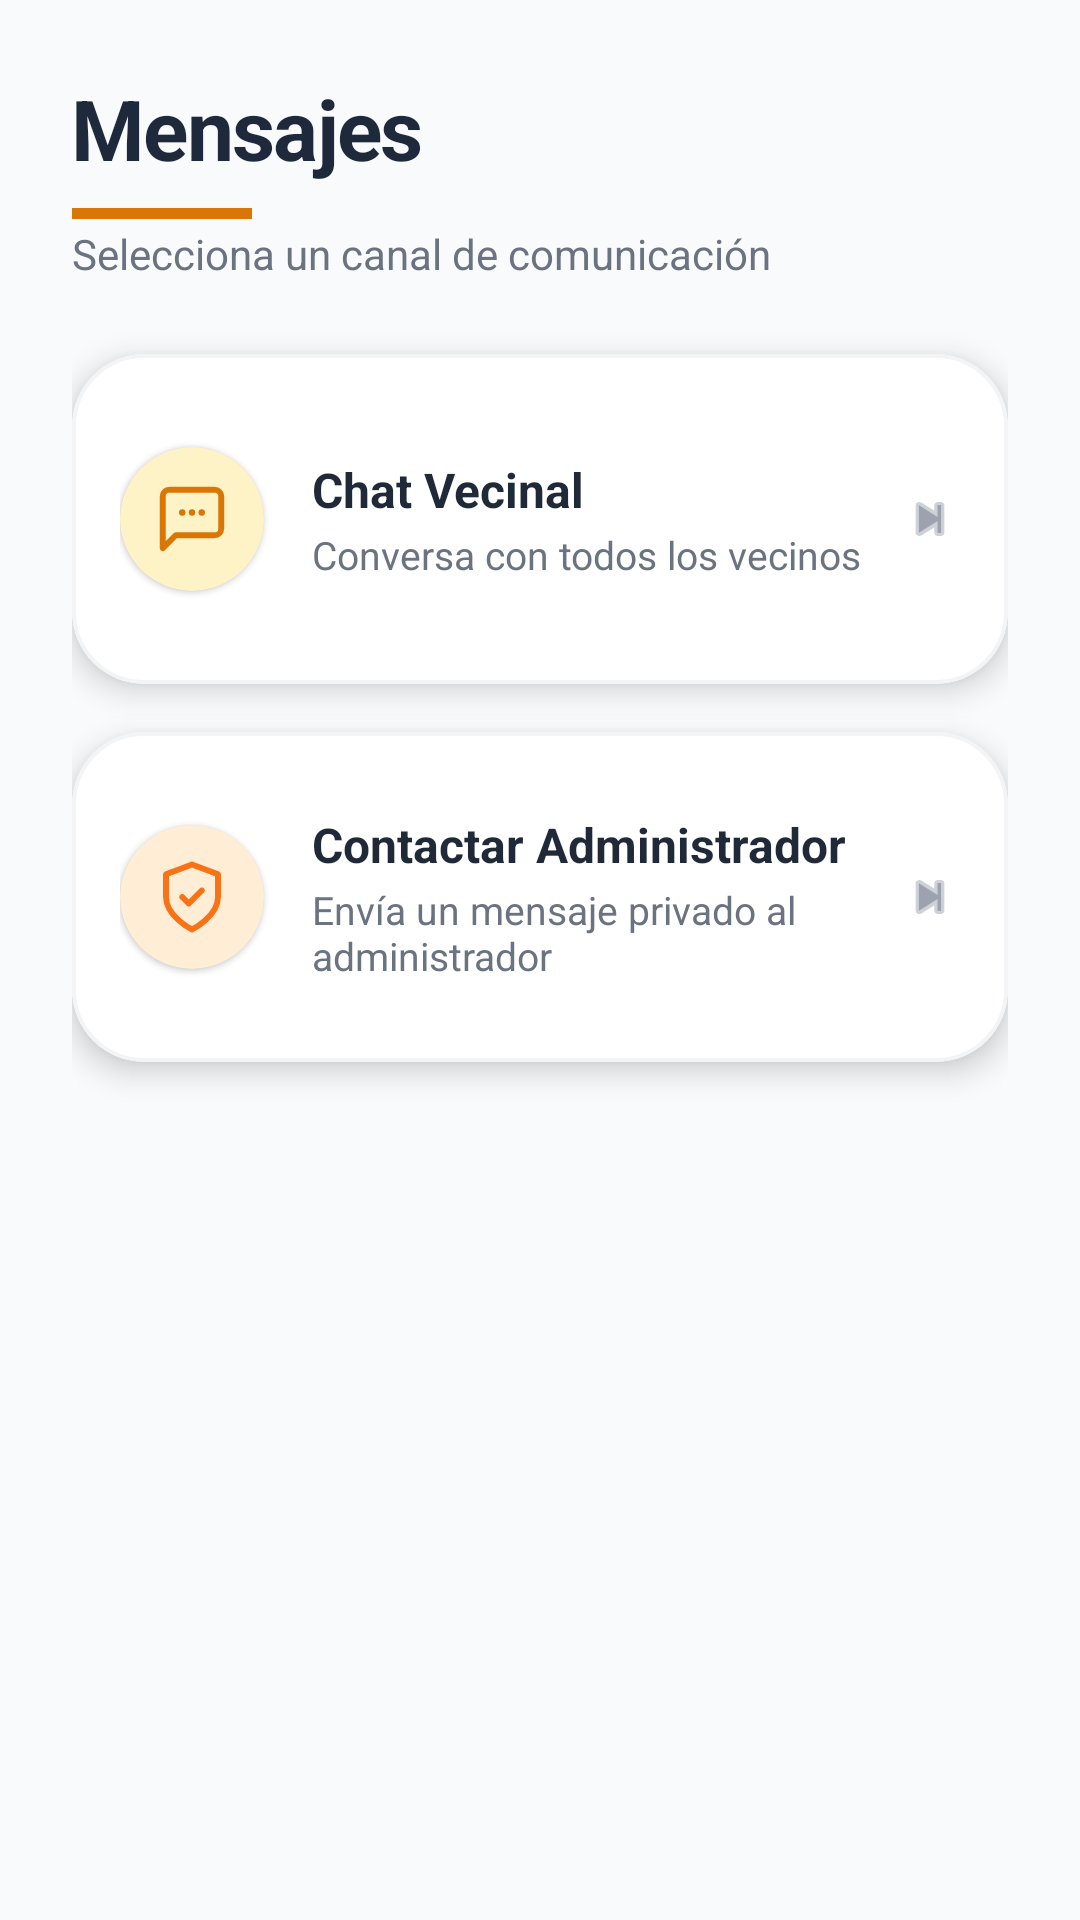

The Android layout XML behind this screen, and the referenced resources:
<!-- AndroidManifest.xml: application theme Theme.VecinoAlerta -->
<!-- res/layout/fragment_chat_selector.xml -->
<?xml version="1.0" encoding="utf-8"?>
<androidx.constraintlayout.widget.ConstraintLayout
    xmlns:android="http://schemas.android.com/apk/res/android"
    xmlns:app="http://schemas.android.com/apk/res-auto"
    android:layout_width="match_parent"
    android:layout_height="match_parent"
    android:background="#F9FAFB"
    android:padding="24dp">

    
    <LinearLayout
        android:id="@+id/layoutChatHeader"
        android:layout_width="match_parent"
        android:layout_height="wrap_content"
        android:orientation="vertical"
        android:layout_marginBottom="8dp"
        app:layout_constraintTop_toTopOf="parent"
        app:layout_constraintStart_toStartOf="parent">

        <TextView
            android:id="@+id/tvChatHeader"
            android:layout_width="wrap_content"
            android:layout_height="wrap_content"
            android:text="Mensajes"
            android:textColor="#1E293B"
            android:textSize="28sp"
            android:textStyle="bold"
            android:letterSpacing="-0.02" />

        <View
            android:layout_width="60dp"
            android:layout_height="3.5dp"
            android:layout_marginTop="8dp"
            android:background="#D97706" />
    </LinearLayout>

    <TextView
        android:id="@+id/tvChatSub"
        android:layout_width="wrap_content"
        android:layout_height="wrap_content"
        android:text="Selecciona un canal de comunicación"
        android:textColor="#6B7280"
        android:textSize="14sp"
        android:layout_marginTop="2dp"
        app:layout_constraintTop_toBottomOf="@id/layoutChatHeader"
        app:layout_constraintStart_toStartOf="parent" />

    
    <com.google.android.material.card.MaterialCardView
        android:id="@+id/cardChatGrupal"
        android:layout_width="match_parent"
        android:layout_height="110dp"
        android:layout_marginTop="24dp"
        app:cardBackgroundColor="#FFFFFF"
        app:cardCornerRadius="24dp"
        app:strokeColor="#F3F4F6"
        app:strokeWidth="1.2dp"
        app:cardElevation="6dp"
        app:layout_constraintTop_toBottomOf="@id/tvChatSub"
        app:layout_constraintStart_toStartOf="parent"
        app:layout_constraintEnd_toEndOf="parent">

        <LinearLayout
            android:layout_width="match_parent"
            android:layout_height="match_parent"
            android:orientation="horizontal"
            android:gravity="center_vertical"
            android:padding="16dp">

            
            <com.google.android.material.card.MaterialCardView
                android:layout_width="48dp"
                android:layout_height="48dp"
                app:cardCornerRadius="24dp"
                app:cardBackgroundColor="#FEF3C7"
                app:strokeWidth="0dp">

                <ImageView
                    android:layout_width="26dp"
                    android:layout_height="26dp"
                    android:layout_gravity="center"
                    android:src="@drawable/ic_chat"
                    app:tint="#D97706" />
            </com.google.android.material.card.MaterialCardView>

            <LinearLayout
                android:layout_width="0dp"
                android:layout_height="wrap_content"
                android:layout_weight="1"
                android:orientation="vertical"
                android:layout_marginStart="16dp">

                <TextView
                    android:layout_width="wrap_content"
                    android:layout_height="wrap_content"
                    android:text="Chat Vecinal"
                    android:textColor="#1F2937"
                    android:textSize="16sp"
                    android:textStyle="bold" />

                <TextView
                    android:layout_width="wrap_content"
                    android:layout_height="wrap_content"
                    android:text="Conversa con todos los vecinos"
                    android:textColor="#6B7280"
                    android:textSize="13sp"
                    android:layout_marginTop="2dp" />
            </LinearLayout>

            <ImageView
                android:layout_width="20dp"
                android:layout_height="20dp"
                android:src="@android:drawable/ic_media_next"
                app:tint="#9CA3AF" />
        </LinearLayout>
    </com.google.android.material.card.MaterialCardView>

    
    <com.google.android.material.card.MaterialCardView
        android:id="@+id/cardChatAdmin"
        android:layout_width="match_parent"
        android:layout_height="110dp"
        android:layout_marginTop="16dp"
        app:cardBackgroundColor="#FFFFFF"
        app:cardCornerRadius="24dp"
        app:strokeColor="#F3F4F6"
        app:strokeWidth="1.2dp"
        app:cardElevation="6dp"
        app:layout_constraintTop_toBottomOf="@id/cardChatGrupal"
        app:layout_constraintStart_toStartOf="parent"
        app:layout_constraintEnd_toEndOf="parent">

        <LinearLayout
            android:layout_width="match_parent"
            android:layout_height="match_parent"
            android:orientation="horizontal"
            android:gravity="center_vertical"
            android:padding="16dp">

            
            <com.google.android.material.card.MaterialCardView
                android:layout_width="48dp"
                android:layout_height="48dp"
                app:cardCornerRadius="24dp"
                app:cardBackgroundColor="#FFEDD5"
                app:strokeWidth="0dp">

                <ImageView
                    android:layout_width="26dp"
                    android:layout_height="26dp"
                    android:layout_gravity="center"
                    android:src="@drawable/ic_aprobaciones"
                    app:tint="#F97316" />
            </com.google.android.material.card.MaterialCardView>

            <LinearLayout
                android:layout_width="0dp"
                android:layout_height="wrap_content"
                android:layout_weight="1"
                android:orientation="vertical"
                android:layout_marginStart="16dp">

                <TextView
                    android:layout_width="wrap_content"
                    android:layout_height="wrap_content"
                    android:text="Contactar Administrador"
                    android:textColor="#1F2937"
                    android:textSize="16sp"
                    android:textStyle="bold" />

                <TextView
                    android:layout_width="wrap_content"
                    android:layout_height="wrap_content"
                    android:text="Envía un mensaje privado al administrador"
                    android:textColor="#6B7280"
                    android:textSize="13sp"
                    android:layout_marginTop="2dp" />
            </LinearLayout>

            <ImageView
                android:layout_width="20dp"
                android:layout_height="20dp"
                android:src="@android:drawable/ic_media_next"
                app:tint="#9CA3AF" />
        </LinearLayout>
    </com.google.android.material.card.MaterialCardView>

    
    <TextView
        android:id="@+id/tvAdminTitle"
        android:layout_width="wrap_content"
        android:layout_height="wrap_content"
        android:text="Bandeja de Entrada (Mensajes Privados)"
        android:textColor="#1E293B"
        android:textSize="18sp"
        android:textStyle="bold"
        android:layout_marginTop="28dp"
        android:visibility="gone"
        app:layout_constraintTop_toBottomOf="@id/cardChatGrupal"
        app:layout_constraintStart_toStartOf="parent" />

    
    <androidx.recyclerview.widget.RecyclerView
        android:id="@+id/rvActiveChats"
        android:layout_width="match_parent"
        android:layout_height="0dp"
        android:layout_marginTop="12dp"
        android:visibility="gone"
        android:scrollbars="none"
        app:layout_constraintTop_toBottomOf="@id/tvAdminTitle"
        app:layout_constraintBottom_toBottomOf="parent"
        app:layout_constraintLeft_toLeftOf="parent"
        app:layout_constraintRight_toRightOf="parent" />

</androidx.constraintlayout.widget.ConstraintLayout>
<!-- resources referenced by this layout -->
<resources>
  <!-- drawable ic_aprobaciones (drawable) -->
  <?xml version="1.0" encoding="utf-8"?>
  <vector xmlns:android="http://schemas.android.com/apk/res/android"
      android:width="24dp"
      android:height="24dp"
      android:viewportWidth="24"
      android:viewportHeight="24">
      <path
          android:fillColor="#00000000"
          android:pathData="M12,22s8,-4 8,-10V5l-8,-3L4,5v7c0,6 8,10 8,10Z"
          android:strokeColor="@color/icon_default"
          android:strokeWidth="1.8"
          android:strokeLineCap="round"
          android:strokeLineJoin="round"/>
      <path
          android:fillColor="#00000000"
          android:pathData="M9,12l2,2l4,-4"
          android:strokeColor="@color/icon_default"
          android:strokeWidth="1.8"
          android:strokeLineCap="round"
          android:strokeLineJoin="round"/>
  </vector>
  <!-- drawable ic_chat (drawable) -->
  <?xml version="1.0" encoding="utf-8"?>
  <vector xmlns:android="http://schemas.android.com/apk/res/android"
      android:width="24dp"
      android:height="24dp"
      android:viewportWidth="24"
      android:viewportHeight="24">
      <path
          android:fillColor="#00000000"
          android:pathData="M21,15a2,2 0,0 1,-2 2H7l-4,4V5a2,2 0,0 1,2 -2h14a2,2 0,0 1,2 2Z"
          android:strokeColor="@color/icon_default"
          android:strokeWidth="1.8"
          android:strokeLineCap="round"
          android:strokeLineJoin="round"/>
      <path
          android:fillColor="@color/icon_default"
          android:pathData="M9,10m-1,0a1,1 0,1 1,2 0a1,1 0,1 1,-2 0"/>
      <path
          android:fillColor="@color/icon_default"
          android:pathData="M12,10m-1,0a1,1 0,1 1,2 0a1,1 0,1 1,-2 0"/>
      <path
          android:fillColor="@color/icon_default"
          android:pathData="M15,10m-1,0a1,1 0,1 1,2 0a1,1 0,1 1,-2 0"/>
  </vector>
  <style name="Theme.VecinoAlerta" parent="Theme.MaterialComponents.DayNight.NoActionBar">
          
          <item name="colorPrimary">@color/accent_amber</item>
          <item name="colorPrimaryVariant">@color/accent_amber_dark</item>
          <item name="colorOnPrimary">@color/text_on_accent</item>
          
          <item name="colorSecondary">@color/accent_orange</item>
          <item name="colorSecondaryVariant">@color/accent_orange_soft</item>
          <item name="colorOnSecondary">@color/text_on_accent</item>
          
          <item name="android:colorBackground">@color/bg_dark</item>
          <item name="colorSurface">@color/bg_surface</item>
          <item name="colorOnBackground">@color/text_primary</item>
          <item name="colorOnSurface">@color/text_primary</item>
          
          <item name="android:statusBarColor">@color/bg_dark</item>
          <item name="android:windowLightStatusBar">false</item>
          
          <item name="android:navigationBarColor">@color/bg_surface</item>
          
          <item name="colorControlActivated">@color/accent_amber</item>
          <item name="colorControlHighlight">#30D97706</item>
      </style>
  <color name="icon_default">#D4C5B8</color>
  <color name="accent_amber">#D97706</color>
  <color name="accent_amber_dark">#B45309</color>
  <color name="text_on_accent">#FFFFFF</color>
  <color name="accent_orange">#F97316</color>
  <color name="accent_orange_soft">#EA7038</color>
  <color name="bg_dark">#1F1A16</color>
  <color name="bg_surface">#2C241E</color>
  <color name="text_primary">#F5F5F0</color>
</resources>
